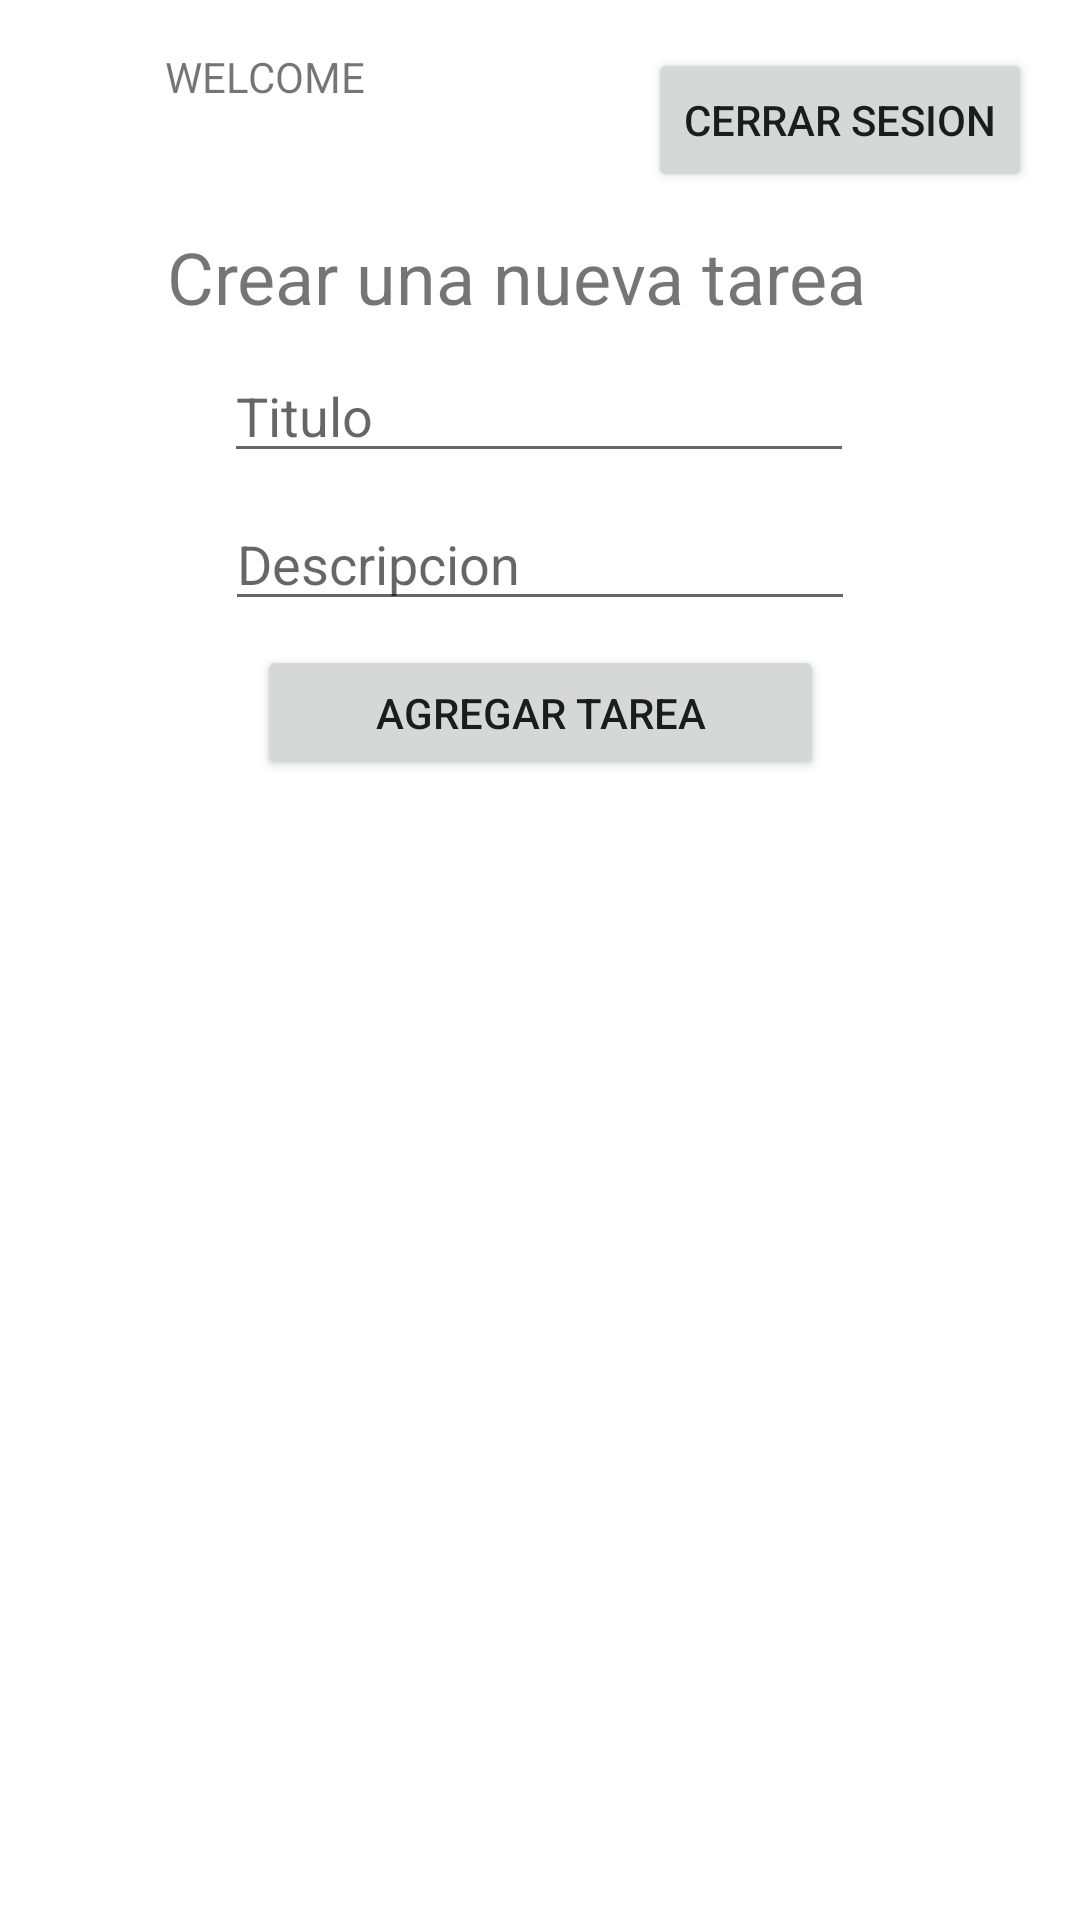

Here is an Android app screen rendered from its layout file. Give the layout XML and the strings, colors and styles it references.
<!-- AndroidManifest.xml: application theme Theme.TodoAppFirebase -->
<!-- res/layout/activity_home.xml -->
<?xml version="1.0" encoding="utf-8"?>
<androidx.constraintlayout.widget.ConstraintLayout xmlns:android="http://schemas.android.com/apk/res/android"
    xmlns:app="http://schemas.android.com/apk/res-auto"
    xmlns:tools="http://schemas.android.com/tools"
    android:layout_width="match_parent"
    android:layout_height="match_parent"
    tools:context=".HomeActivity">

    <TextView
        android:id="@+id/txtCurrentEmail"
        android:layout_width="144dp"
        android:layout_height="40dp"
        android:layout_marginStart="16dp"
        android:layout_marginTop="16dp"
        android:text="WELCOME"
        android:textAlignment="center"
        app:layout_constraintStart_toStartOf="parent"
        app:layout_constraintTop_toTopOf="parent" />

    <Button
        android:id="@+id/btnLogout"
        android:layout_width="wrap_content"
        android:layout_height="wrap_content"
        android:layout_marginStart="56dp"
        android:layout_marginTop="16dp"
        android:text="Cerrar Sesion"
        app:layout_constraintStart_toEndOf="@+id/txtCurrentEmail"
        app:layout_constraintTop_toTopOf="parent" />

    <TextView
        android:id="@+id/textView2"
        android:layout_width="wrap_content"
        android:layout_height="wrap_content"
        android:layout_marginTop="76dp"
        android:text="Crear una nueva tarea"
        android:textSize="24sp"
        app:layout_constraintEnd_toEndOf="parent"
        app:layout_constraintHorizontal_bias="0.438"
        app:layout_constraintStart_toStartOf="parent"
        app:layout_constraintTop_toTopOf="parent" />

    <EditText
        android:id="@+id/txtTitleTodo"
        android:layout_width="wrap_content"
        android:layout_height="wrap_content"
        android:layout_marginTop="8dp"
        android:ems="10"
        android:hint="Titulo"
        android:inputType="textPersonName"
        app:layout_constraintEnd_toEndOf="parent"
        app:layout_constraintHorizontal_bias="0.497"
        app:layout_constraintStart_toStartOf="parent"
        app:layout_constraintTop_toBottomOf="@+id/textView2" />

    <EditText
        android:id="@+id/txtDescriptionTodo"
        android:layout_width="wrap_content"
        android:layout_height="wrap_content"
        android:layout_marginTop="8dp"
        android:ems="10"
        android:hint="Descripcion"
        android:inputType="textPersonName"
        app:layout_constraintEnd_toEndOf="parent"
        app:layout_constraintStart_toStartOf="parent"
        app:layout_constraintTop_toBottomOf="@+id/txtTitleTodo" />

    <Button
        android:id="@+id/btnAddTodo"
        android:layout_width="189dp"
        android:layout_height="45dp"
        android:layout_marginTop="8dp"
        android:text="Agregar tarea"
        app:layout_constraintEnd_toEndOf="parent"
        app:layout_constraintStart_toStartOf="parent"
        app:layout_constraintTop_toBottomOf="@+id/txtDescriptionTodo" />

    <androidx.recyclerview.widget.RecyclerView
        android:id="@+id/todosListRecView"
        android:layout_width="0dp"
        android:layout_height="0dp"
        android:layout_marginStart="1dp"
        android:layout_marginTop="8dp"
        android:layout_marginEnd="1dp"
        android:layout_marginBottom="1dp"
        app:layout_constraintBottom_toBottomOf="parent"
        app:layout_constraintEnd_toEndOf="parent"
        app:layout_constraintHorizontal_bias="0.0"
        app:layout_constraintStart_toStartOf="parent"
        app:layout_constraintTop_toBottomOf="@+id/btnAddTodo"
        app:layout_constraintVertical_bias="0.583"
        tools:ignore="MissingConstraints" />


</androidx.constraintlayout.widget.ConstraintLayout>
<!-- resources referenced by this layout -->
<resources>
  <style name="Theme.TodoAppFirebase" parent="Theme.MaterialComponents.DayNight.DarkActionBar">
          
          <item name="colorPrimary">@color/purple_500</item>
          <item name="colorPrimaryVariant">@color/purple_700</item>
          <item name="colorOnPrimary">@color/white</item>
          
          <item name="colorSecondary">@color/teal_200</item>
          <item name="colorSecondaryVariant">@color/teal_700</item>
          <item name="colorOnSecondary">@color/black</item>
          
          <item name="android:statusBarColor" tools:targetApi="l">?attr/colorPrimaryVariant</item>
          
      </style>
  <!-- not gathered from this repository: default colours our renderer supplied (Android Studio template values) -->
  <color name="purple_500">#FF6200EE</color>
  <color name="purple_700">#FF3700B3</color>
  <color name="teal_200">#FF03DAC5</color>
  <color name="teal_700">#FF018786</color>
  <color name="black">#FF000000</color>
  <color name="white">#FFFFFFFF</color>
</resources>
